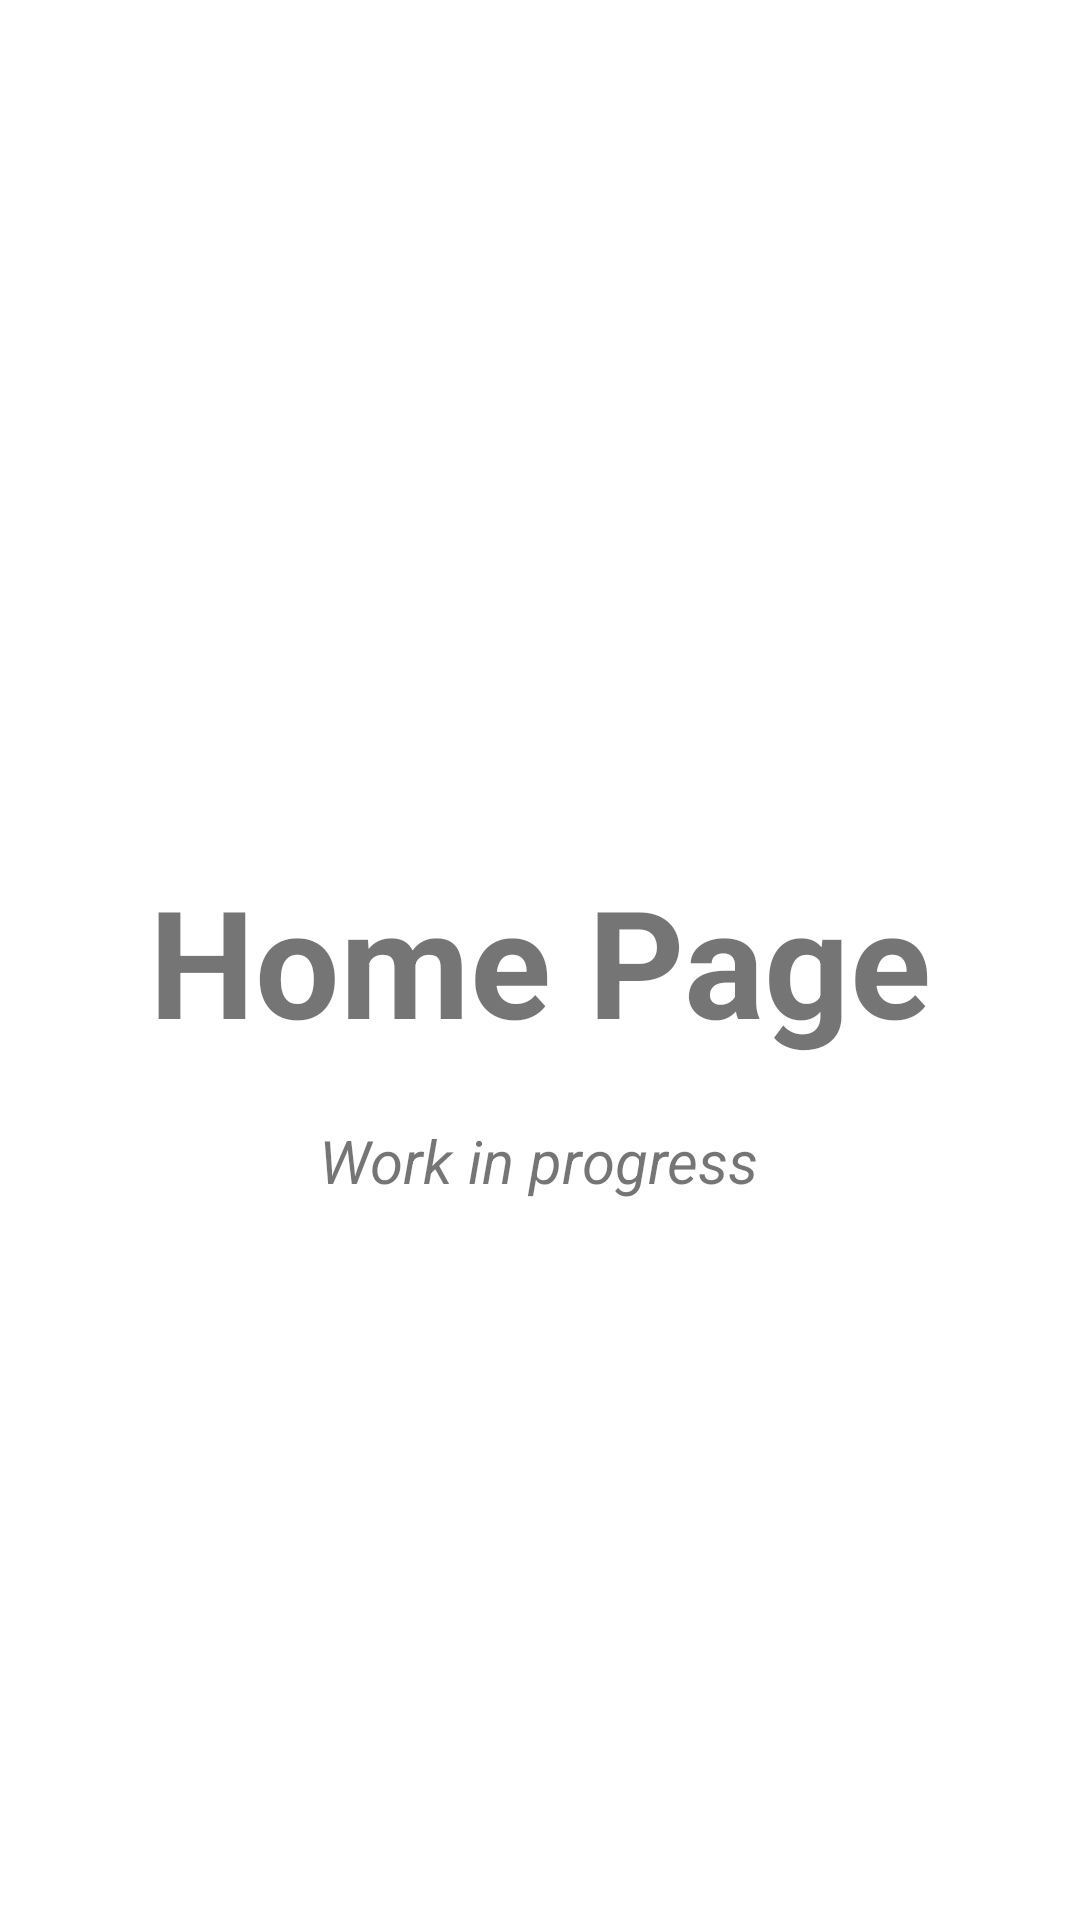

Layout XML and referenced resources for this Android screen:
<!-- AndroidManifest.xml: application theme Theme.TheBinaryBrain_quizApp -->
<!-- res/layout/activity_home_page.xml -->
<?xml version="1.0" encoding="utf-8"?>
<androidx.constraintlayout.widget.ConstraintLayout xmlns:android="http://schemas.android.com/apk/res/android"
    xmlns:app="http://schemas.android.com/apk/res-auto"
    xmlns:tools="http://schemas.android.com/tools"
    android:layout_width="match_parent"
    android:layout_height="match_parent"
    tools:context=".HomePage">

    <TextView
        android:id="@+id/textView"
        android:layout_width="wrap_content"
        android:layout_height="wrap_content"
        android:text="Home Page"
        android:textSize="50dp"
        android:textStyle="bold"
        app:layout_constraintBottom_toBottomOf="parent"
        app:layout_constraintEnd_toEndOf="parent"
        app:layout_constraintStart_toStartOf="parent"
        app:layout_constraintTop_toTopOf="parent" />

    <TextView
        android:id="@+id/textView2"
        android:layout_width="wrap_content"
        android:layout_height="wrap_content"
        android:text="Work in progress"
        android:textStyle="italic"
        android:textSize="20dp"
        android:layout_marginTop="20dp"
        app:layout_constraintEnd_toEndOf="parent"
        app:layout_constraintHorizontal_bias="0.498"
        app:layout_constraintStart_toStartOf="parent"
        app:layout_constraintTop_toBottomOf="@+id/textView" />
</androidx.constraintlayout.widget.ConstraintLayout>
<!-- resources referenced by this layout -->
<resources>
  <style name="Theme.TheBinaryBrain_quizApp" parent="Theme.MaterialComponents.DayNight.DarkActionBar">
          
          <item name="colorPrimary">@color/purple_500</item>
          <item name="colorPrimaryVariant">@color/purple_700</item>
          <item name="colorOnPrimary">@color/white</item>
          
          <item name="colorSecondary">@color/teal_200</item>
          <item name="colorSecondaryVariant">@color/teal_700</item>
          <item name="colorOnSecondary">@color/black</item>
          
          <item name="android:statusBarColor">?attr/colorPrimaryVariant</item>
          
      </style>
  <color name="purple_500">#FF6200EE</color>
  <color name="purple_700">#FF3700B3</color>
  <color name="white">#FFFFFFFF</color>
  <color name="teal_200">#FF03DAC5</color>
  <color name="teal_700">#FF018786</color>
  <color name="black">#FF000000</color>
</resources>
